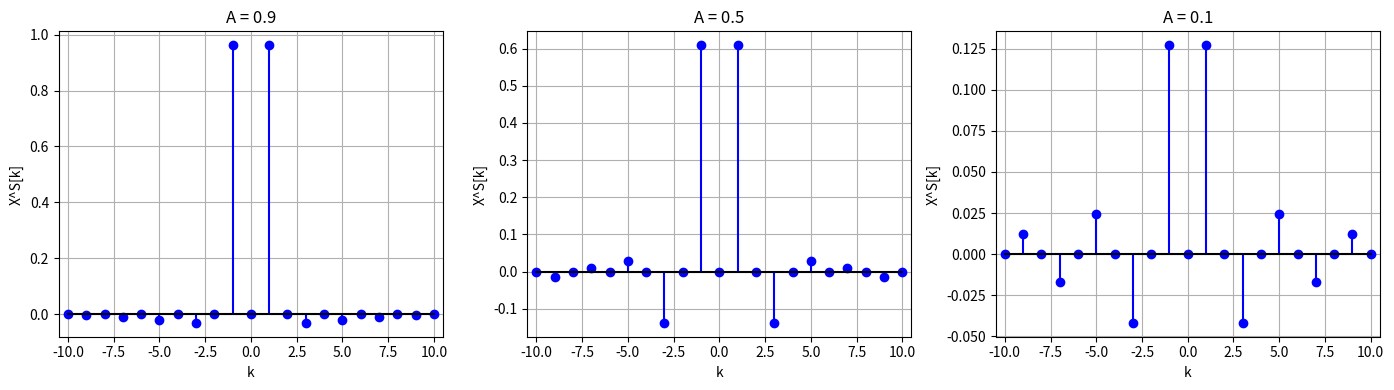
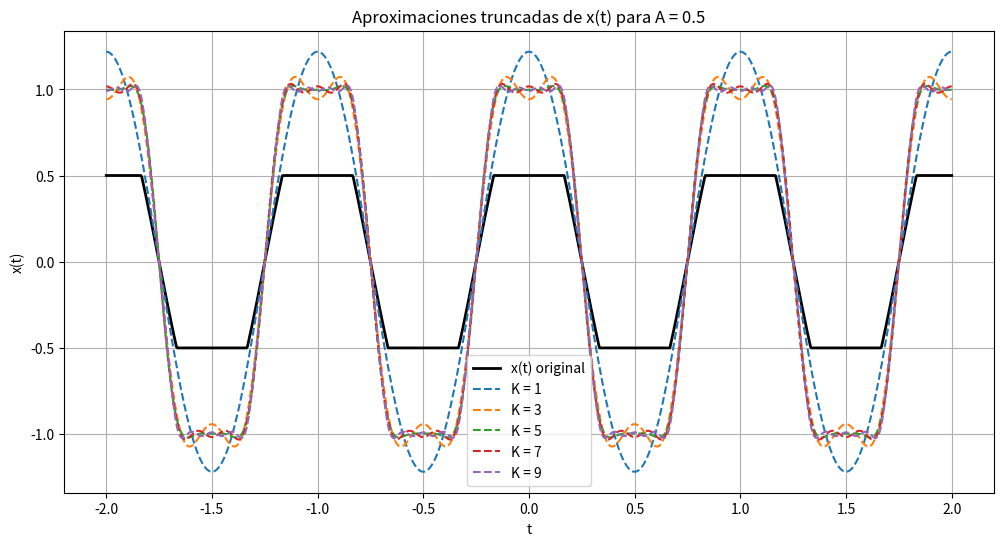

Source code (Python) for these figures, in order:
import numpy as np
import matplotlib.pyplot as plt

def coef_fourier(A, K):
    """
    A: nivel de saturación (0 < A < 1)
    K: número máximo de armónicos (calcula de -K a K)
    """
    k_vals = np.arange(-K, K+1)
    X = np.zeros(len(k_vals), dtype=float)
    
    for i, k in enumerate(k_vals):
        if k == 0:
            X[i] = 0
        elif k % 2 == 0:
            X[i] = 0
        else:
            t = np.linspace(0, 1, 10000)
            x_t = np.where(np.abs(np.cos(2*np.pi*t)) <= A,
                           np.cos(2*np.pi*t),
                           np.where(np.cos(2*np.pi*t) > A, A, -A))
            integrand = x_t * np.cos(2*np.pi*k*t)
            
            if hasattr(np, 'trapezoid'):
                X[i] = 2 * np.trapezoid(integrand, t)
            else:
                X[i] = 2 * np.trapz(integrand, t)
    return k_vals, X

# inciso c

K = 10
plt.figure(figsize=(14, 4))

for i, A in enumerate([0.9, 0.5, 0.1]):
    k_vals, X = coef_fourier(A, K)
    plt.subplot(1, 3, i+1)
    plt.stem(k_vals, X, 'b', markerfmt='bo', basefmt='k-')
    plt.title(f'A = {A}')
    plt.xlabel('k')
    plt.ylabel('X^S[k]')
    plt.grid(True)
    plt.xlim(-K-0.5, K+0.5)

plt.tight_layout()
plt.show()

# inciso d

for A in [0.9, 0.5, 0.1]:
    k_vals, X = coef_fourier(A, K)
    idx1 = np.where(k_vals == 1)[0][0]
    P1 = X[idx1]**2
    print(f"A = {A}:")
    for k in range(2, 11):
        idxk = np.where(k_vals == k)[0][0]
        if P1 > 0:
            ratio = X[idxk]**2 / P1
            print(f"   k = {k:2d}  ->  {ratio:.6f}")
    print()

# inciso e

A = 0.5
K_max = 9
k_vals, X = coef_fourier(A, K_max)

t = np.linspace(-2, 2, 1000)
x_t = np.where(np.abs(np.cos(2*np.pi*t)) <= A,
               np.cos(2*np.pi*t),
               np.where(np.cos(2*np.pi*t) > A, A, -A))

plt.figure(figsize=(12, 6))
plt.plot(t, x_t, 'k', linewidth=2, label='x(t) original')

for K_trunc in [1, 3, 5, 7, 9]:
    x_hat = np.zeros_like(t)
    for k in range(1, K_trunc+1, 2):  
        idxk = np.where(k_vals == k)[0][0]
        x_hat += 2 * X[idxk] * np.cos(2*np.pi*k*t)
    plt.plot(t, x_hat, '--', label=f'K = {K_trunc}')

plt.title('Aproximaciones truncadas de x(t) para A = 0.5')
plt.xlabel('t')
plt.ylabel('x(t)')
plt.legend()
plt.grid(True)
plt.show()
